Image classification data set "banana_split" (tsitsi7/tree-species-ml on GitHub). Class labels (2): healthy, unhealthy.

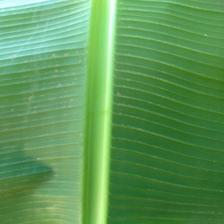
Label: healthy

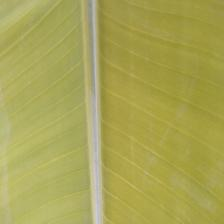
Label: healthy

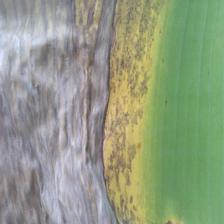
Label: unhealthy

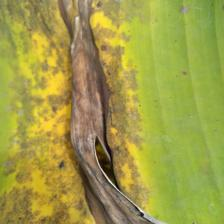
Label: unhealthy

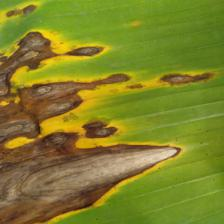
Label: unhealthy

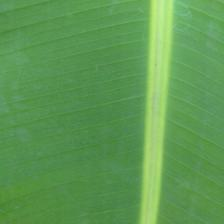
Label: healthy
